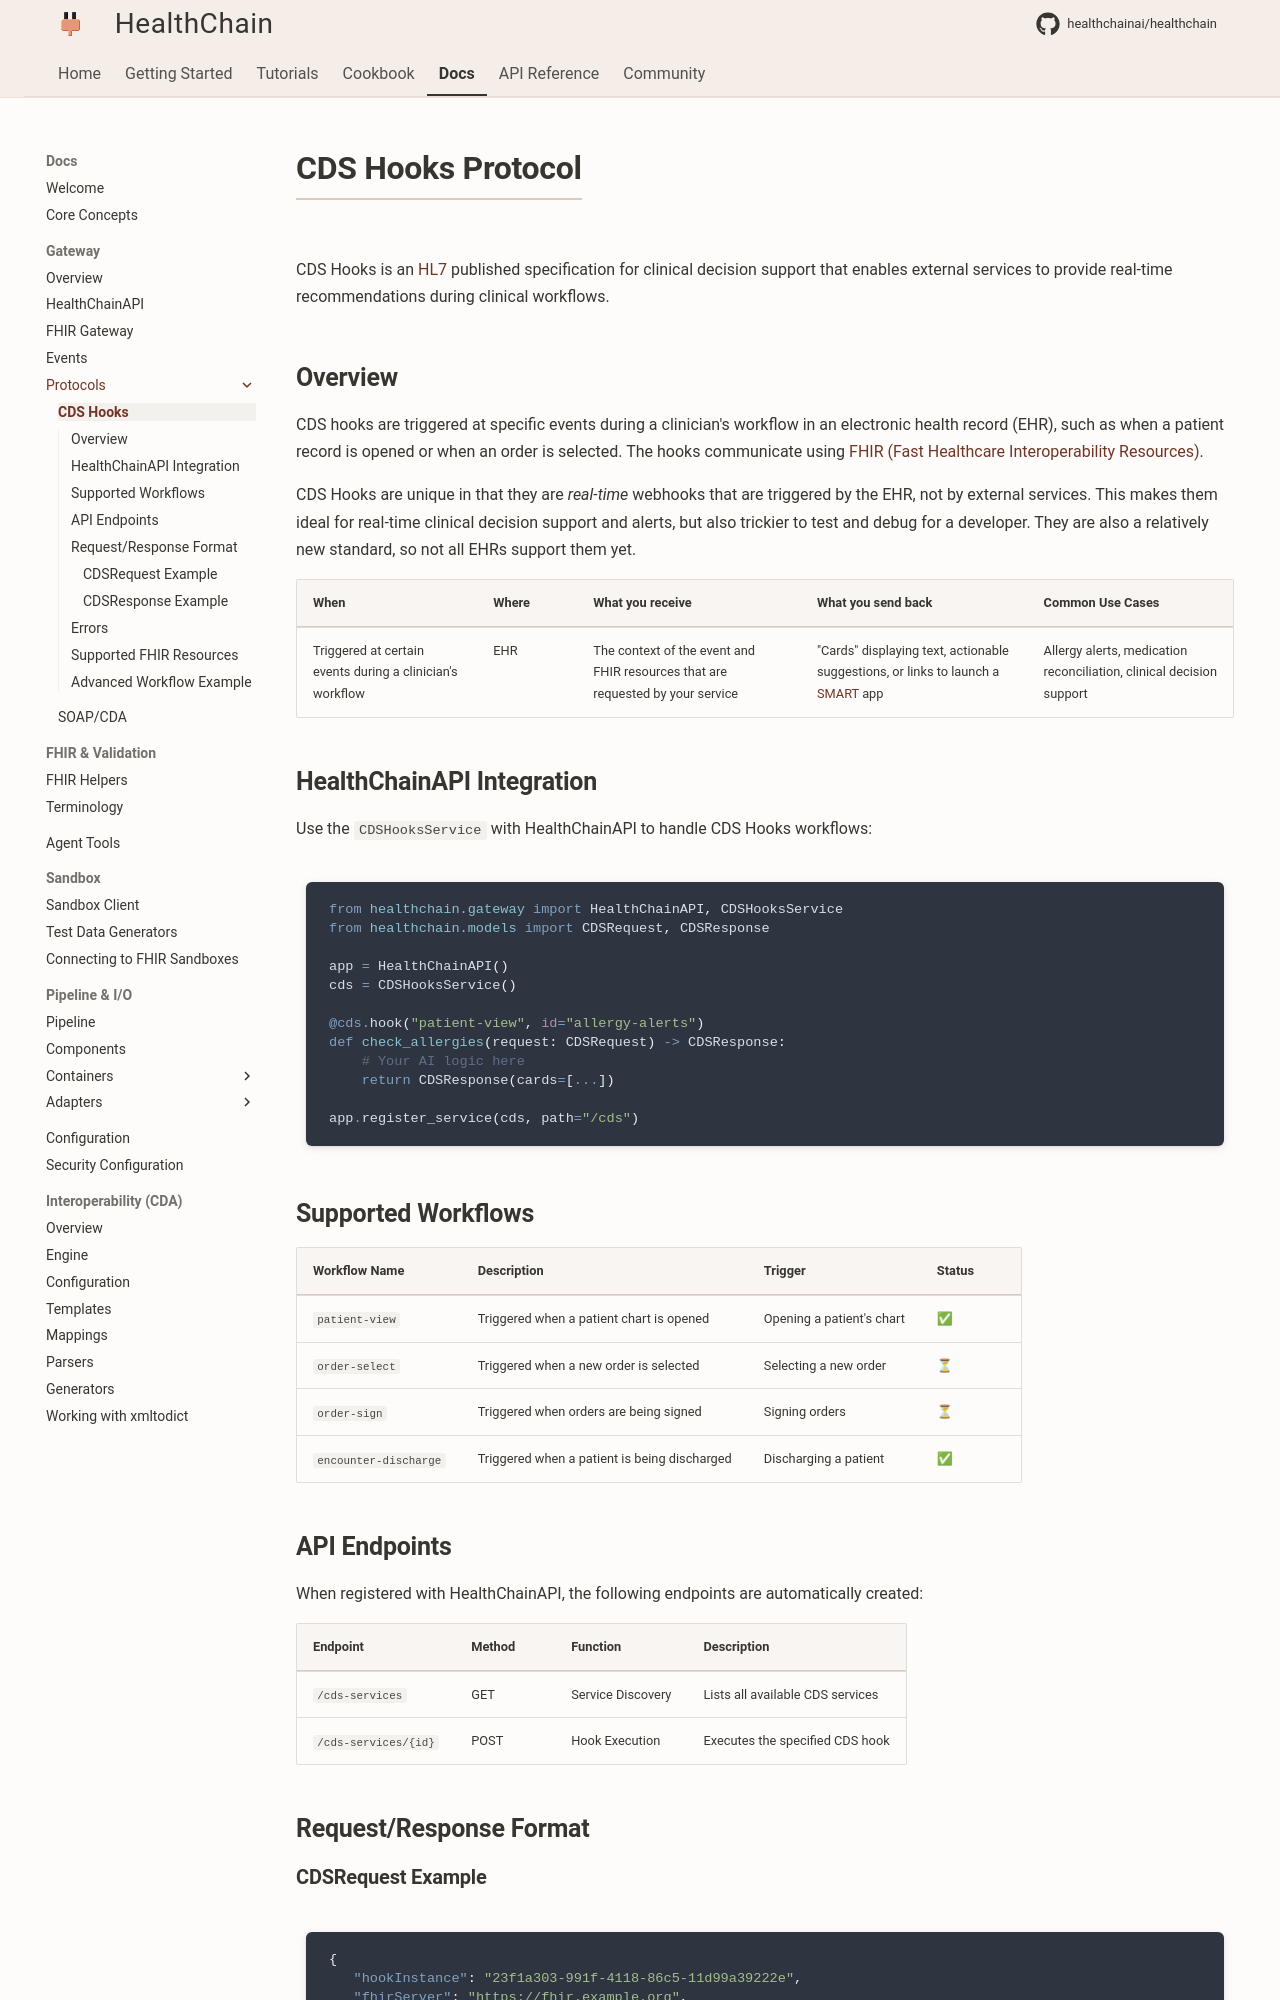

repository: healthchainai/HealthChain · page: reference/gateway/cdshooks/index.html · generator: mkdocs

# CDS Hooks Protocol

CDS Hooks is an [HL7](https://cds-hooks.hl7.org) published specification for clinical decision support that enables external services to provide real-time recommendations during clinical workflows.

## Overview

CDS hooks are triggered at specific events during a clinician's workflow in an electronic health record (EHR), such as when a patient record is opened or when an order is selected. The hooks communicate using [FHIR (Fast Healthcare Interoperability Resources)](https://hl7.org/fhir/).

CDS Hooks are unique in that they are *real-time* webhooks that are triggered by the EHR, not by external services. This makes them ideal for real-time clinical decision support and alerts, but also trickier to test and debug for a developer. They are also a relatively new standard, so not all EHRs support them yet.

| When      | Where | What you receive            | What you send back         | Common Use Cases |
| :-------- | :-----| :-------------------------- |----------------------------|-----------------|
| Triggered at certain events during a clinician's workflow | EHR  | The context of the event and FHIR resources that are requested by your service | "Cards" displaying text, actionable suggestions, or links to launch a [SMART](https://smarthealthit.org/) app | Allergy alerts, medication reconciliation, clinical decision support |

## HealthChainAPI Integration

Use the `CDSHooksService` with HealthChainAPI to handle CDS Hooks workflows:

```python
from healthchain.gateway import HealthChainAPI, CDSHooksService
from healthchain.models import CDSRequest, CDSResponse

app = HealthChainAPI()
cds = CDSHooksService()

@cds.hook("patient-view", id="allergy-alerts")
def check_allergies(request: CDSRequest) -> CDSResponse:
    # Your AI logic here
    return CDSResponse(cards=[...])

app.register_service(cds, path="/cds")
```

## Supported Workflows

| Workflow Name | Description | Trigger | Status |
|-----------|-------------|---------|----------|
| `patient-view` | Triggered when a patient chart is opened | Opening a patient's chart | ✅ |
| `order-select` | Triggered when a new order is selected | Selecting a new order | ⏳ |
| `order-sign` | Triggered when orders are being signed | Signing orders | ⏳ |
| `encounter-discharge` | Triggered when a patient is being discharged | Discharging a patient | ✅ |

## API Endpoints

When registered with HealthChainAPI, the following endpoints are automatically created:

| Endpoint | Method | Function | Description |
|------|--------|----------|-------------|
| `/cds-services` | GET | Service Discovery | Lists all available CDS services |
| `/cds-services/{id}` | POST | Hook Execution | Executes the specified CDS hook |

## Request/Response Format
